Run: headless pygame with SDL's dummy video driver; simulated clock (each Clock.tick advances the game by its frame time, no real sleeping); random seed 0; keys injected as events and as key.get_pressed() state; no mouse input.
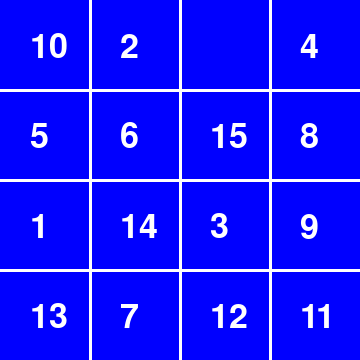
Frame 1 of 4 · flips 1–60 · no input
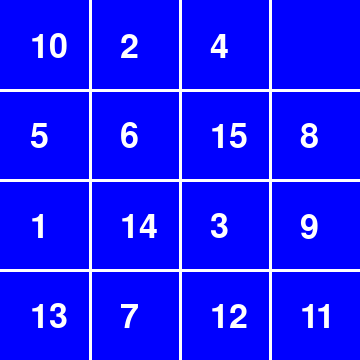
Frame 2 of 4 · flips 61–180 · tapped SPACE, RETURN · held RIGHT (→), D
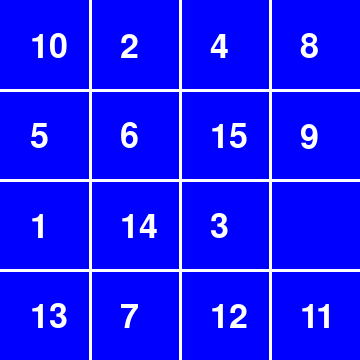
Frame 3 of 4 · flips 181–300 · held DOWN (↓), S
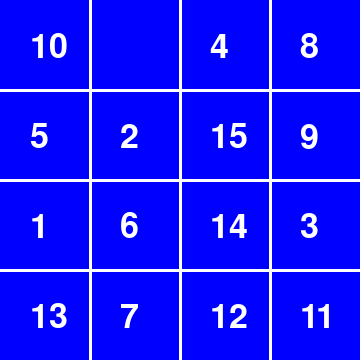
Frame 4 of 4 · flips 301–420 · held LEFT (←), A, UP (↑), W

The pygame program that drew these frames:

# Импортируем библиотеку pygame
import pygame

# Импортируем библиотеку random
import random


# Функция для отображения игровой доски на экране
def print_board(board, screen):
    # Отрисовка фона в синем цвете
    screen.fill(BLUE)

    # Отрисовка сетки на игровом поле
    for i in range(1, 4):
        pygame.draw.line(screen, WHITE, [0, 90 * i], [360, 90 * i], 3)
        pygame.draw.line(screen, WHITE, [90 * i, 0], [90 * i, 360], 3)

    # Отрисовка чисел на доске
    font = pygame.font.SysFont(None, 50)
    for row in range(4):
        for col in range(4):
            number = board[row][col]
            if number is not None:
                img = number_images[number]  # Проверяем, что число не равно None
                screen.blit(img, (90 * col + 30, 90 * row + 30))

    return screen


# Функция для обмена элементов в доске
def swap(board, empty_pos, new_pos):
    board[empty_pos[0]][empty_pos[1]], board[new_pos[0]][new_pos[1]] = board[new_pos[0]][new_pos[1]], \
        board[empty_pos[0]][empty_pos[1]]


# Функция для нахождения пустой позиции на доске
def get_empty_position(board):
    for i in range(4):
        for j in range(4):
            if board[i][j] is None:
                return i, j


# Функция для осуществления хода
def make_move(board, moves, direction):
    move = moves[direction]
    empty_pos = get_empty_position(board)
    new_pos = (empty_pos[0] + move[0], empty_pos[1] + move[1])

    if 0 <= new_pos[0] < 4 and 0 <= new_pos[1] < 4:
        swap(board, empty_pos, new_pos)


# Функция для перемешивания доски перед началом игры
def shuffle_board(board, moves, num_moves=100):
    for _ in range(num_moves):
        move = random.choice(list(moves.keys()))
        make_move(board, moves, move)


# Функция для проверки, решена ли игра
def is_solved(board):
    correct_board = [
        [1, 2, 3, 4],
        [5, 6, 7, 8],
        [9, 10, 11, 12],
        [13, 14, 15, None]
    ]
    return board == correct_board


# Здесь определены размеры окна
WIDTH = 360
HEIGHT = 360

# Создаём игру и окно
pygame.init()
screen = pygame.display.set_mode((WIDTH, HEIGHT))
pygame.display.set_caption("Пятнашки")
clock = pygame.time.Clock()

# Определены некоторые цвета
WHITE = (255, 255, 255)
BLUE = (0, 0, 255)
RED = (255, 0, 0)

# Здесь задано движение элементов на доске
moves = {
    'w': (-1, 0),
    's': (1, 0),
    'a': (0, -1),
    'd': (0, 1),
}

# Здесь создана и перемешана доска
board = [
    [1, 2, 3, 4],
    [5, 6, 7, 8],
    [9, 10, 11, 12],
    [13, 14, 15, None]
]
shuffle_board(board, moves, 200)

# Предварительное создание изображений для чисел на доске
font = pygame.font.SysFont(None, 50)
number_images = {}  # Словарь для хранения изображений чисел
for number in range(1, 16):
    img = font.render(str(number), True, WHITE)
    number_images[number] = img

# Изображение для пустой ячейки (None)
empty_img = font.render("None", True, WHITE)
number_images[None] = empty_img

# Цикл игры
running = True
while running:
    # Отрисовываем доску на экране
    screen = print_board(board, screen)

    # Проверяем, решена ли игра и выводим сообщение о победе
    if is_solved(board):
        font = pygame.font.SysFont(None, 50)
        screen.fill(BLUE)
        img = font.render("Вы победили!", True, RED)
        screen.blit(img, (30 + 30, 90 + 30))

    # Обработка событий клавиатуры
    for event in pygame.event.get():
        # Проверка на закрытие окна
        if event.type == pygame.QUIT:
            running = False
        elif event.type == pygame.KEYDOWN:
            if event.key in [pygame.K_w, pygame.K_UP]:
                make_move(board, moves, 'w')
            elif event.key in [pygame.K_s, pygame.K_DOWN]:
                make_move(board, moves, 's')
            elif event.key in [pygame.K_a, pygame.K_LEFT]:
                make_move(board, moves, 'a')
            elif event.key in [pygame.K_d, pygame.K_RIGHT]:
                make_move(board, moves, 'd')

    # Обновляем экран
    pygame.display.flip()
    clock.tick(60)  # Ограничение FPS
pygame.quit()
